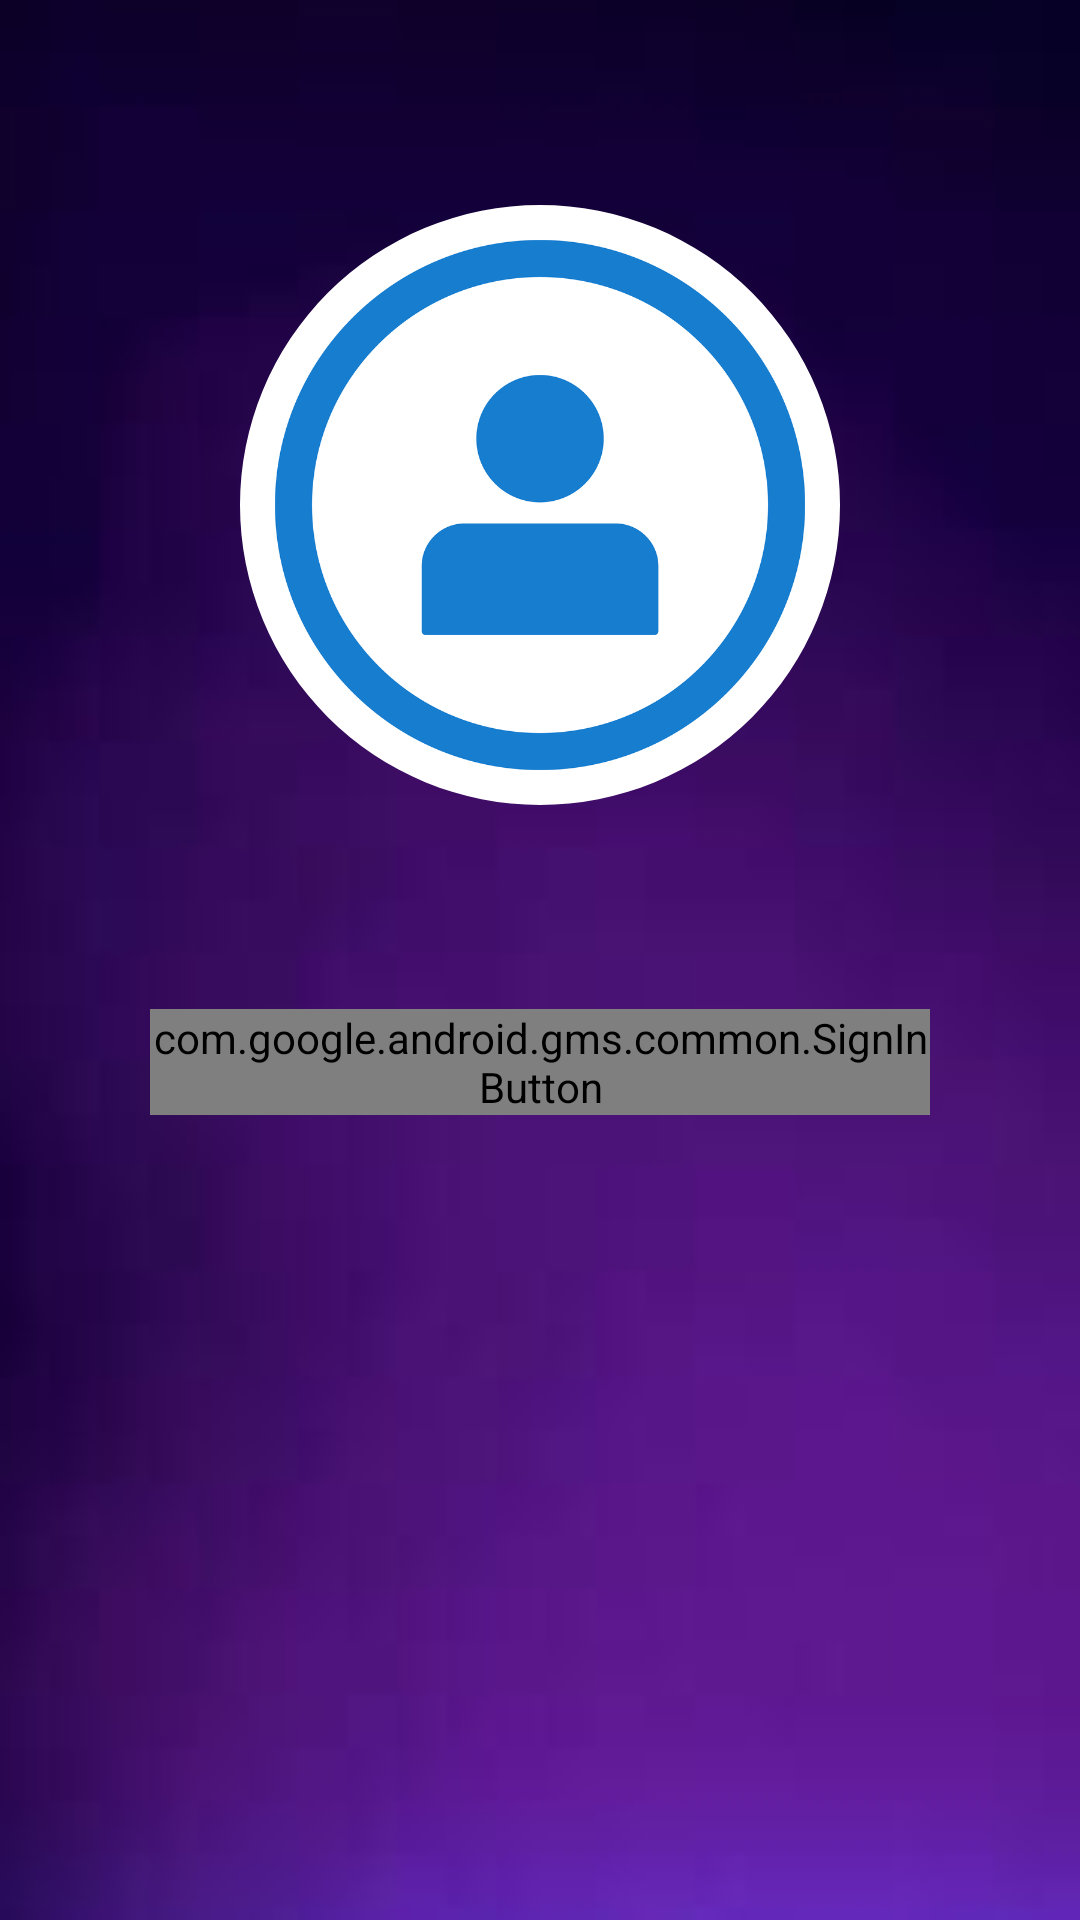

Produce the Android XML layout that renders to this screen, including the resource entries it uses.
<!-- AndroidManifest.xml: application theme Theme.TheSocialMedia -->
<!-- res/layout/activity_sign_in.xml -->
<?xml version="1.0" encoding="utf-8"?>
<androidx.constraintlayout.widget.ConstraintLayout xmlns:android="http://schemas.android.com/apk/res/android"
    xmlns:app="http://schemas.android.com/apk/res-auto"
    xmlns:tools="http://schemas.android.com/tools"
    android:layout_width="match_parent"
    android:layout_height="match_parent"
    tools:context=".SignInActivity"
    android:background="@drawable/download">

    <com.google.android.material.imageview.ShapeableImageView

        android:layout_width="200dp"
        android:layout_height="200dp"
        android:src="@drawable/sign_in"
        app:shapeAppearanceOverlay="@style/circle"
        app:layout_constraintStart_toStartOf="parent"
        app:layout_constraintEnd_toEndOf="parent"
        app:layout_constraintTop_toTopOf="parent"
        app:layout_constraintBottom_toTopOf="@+id/btnSignIn"
        android:id="@+id/imgSignIn"
        >
    </com.google.android.material.imageview.ShapeableImageView>

    <com.google.android.gms.common.SignInButton
        android:layout_width="match_parent"
        android:layout_height="wrap_content"
        android:layout_margin="50dp"
        app:layout_constraintStart_toStartOf="parent"
        app:layout_constraintEnd_toEndOf="parent"
        app:layout_constraintTop_toTopOf="@+id/imgSignIn"
        android:textAlignment="center"
        app:layout_constraintBottom_toBottomOf="parent"
        android:id="@+id/btnSignIn"/>




    <ProgressBar
        android:layout_width="wrap_content"
        android:layout_height="wrap_content"
        app:layout_constraintTop_toBottomOf="@+id/btnSignIn"
        app:layout_constraintStart_toStartOf="parent"
        app:layout_constraintEnd_toEndOf="parent"
        app:layout_constraintBottom_toBottomOf="parent"
        android:id="@+id/progressBar"
        android:visibility="gone"/>


</androidx.constraintlayout.widget.ConstraintLayout>
<!-- resources referenced by this layout -->
<resources>
  <!-- drawable download: jpg bitmap (drawable, 1460 bytes) -->
  <!-- drawable sign_in: jpg bitmap (drawable, 173588 bytes) -->
  <style name="circle">
          <item name="cornerSize">50%</item>
          </style>
  <style name="Theme.TheSocialMedia" parent="Theme.MaterialComponents.DayNight.DarkActionBar">
          
          <item name="colorPrimary">@color/purple_500</item>
          <item name="colorPrimaryVariant">@color/purple_700</item>
          <item name="colorOnPrimary">@color/white</item>
          
          <item name="colorSecondary">@color/teal_200</item>
          <item name="colorSecondaryVariant">@color/teal_700</item>
          <item name="colorOnSecondary">@color/black</item>
          
          <item name="android:statusBarColor" tools:targetApi="l">?attr/colorPrimaryVariant</item>
          
      </style>
  <!-- not gathered from this repository: default colours our renderer supplied (Android Studio template values) -->
  <color name="purple_500">#FF6200EE</color>
  <color name="purple_700">#FF3700B3</color>
  <color name="teal_200">#FF03DAC5</color>
  <color name="teal_700">#FF018786</color>
  <color name="black">#FF000000</color>
  <color name="white">#FFFFFFFF</color>
</resources>
